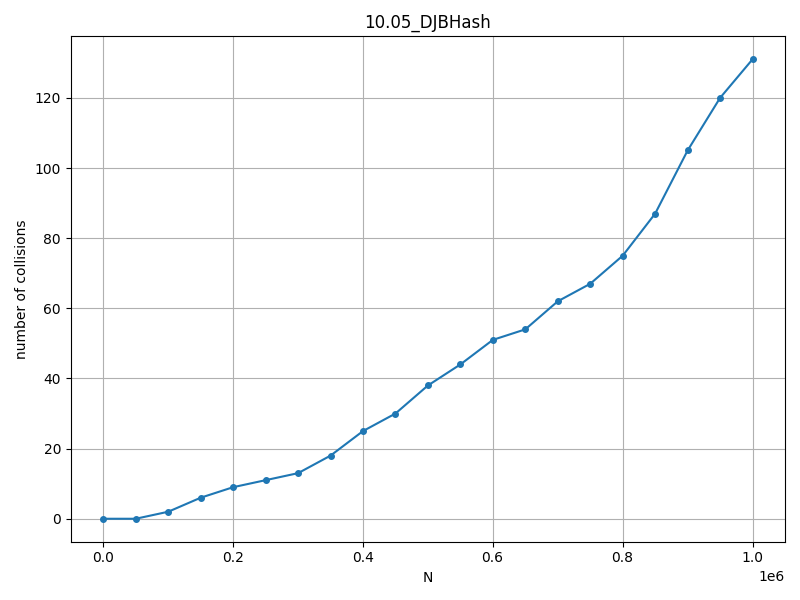

The file beside this chart, header and first rows:
N, collisions
1000, 0
50950, 0
100900, 2
150850, 6
200800, 9
250750, 11
300700, 13
350650, 18
400600, 25
450550, 30
500500, 38
550450, 44
600400, 51
650350, 54
700300, 62
750250, 67
800200, 75
850150, 87
900100, 105
950050, 120
1000000, 131
